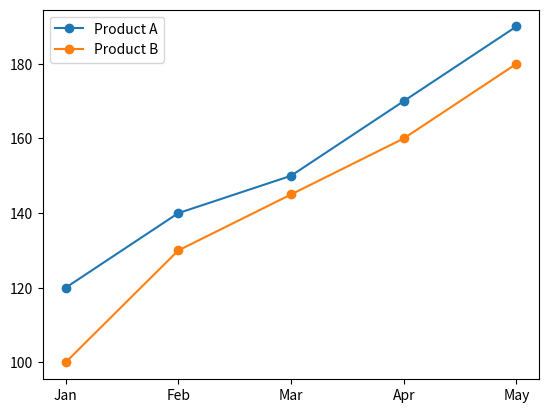
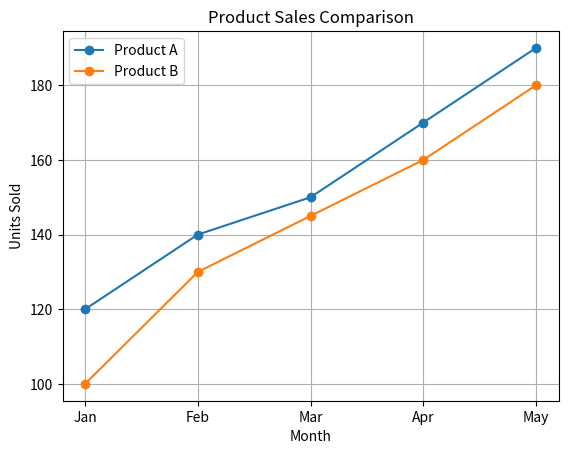
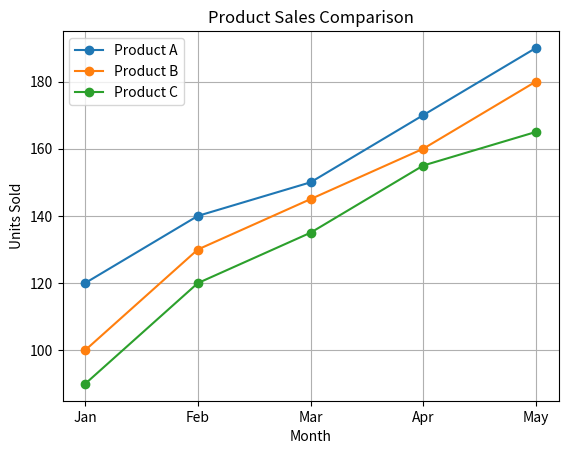
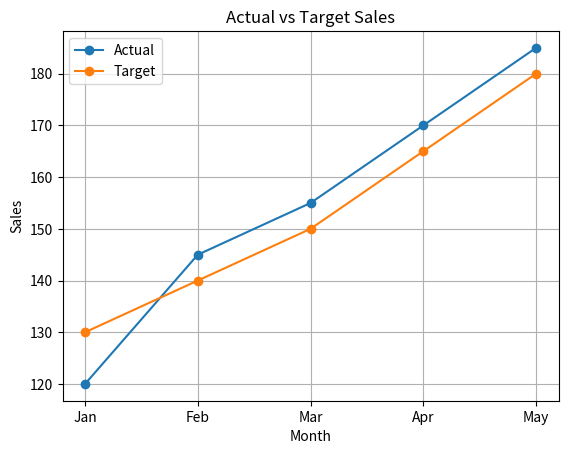
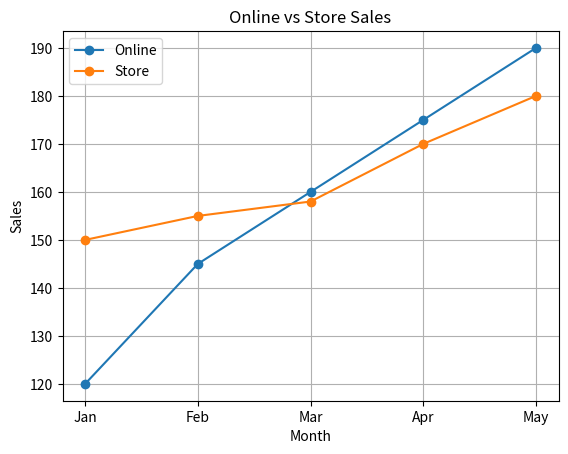
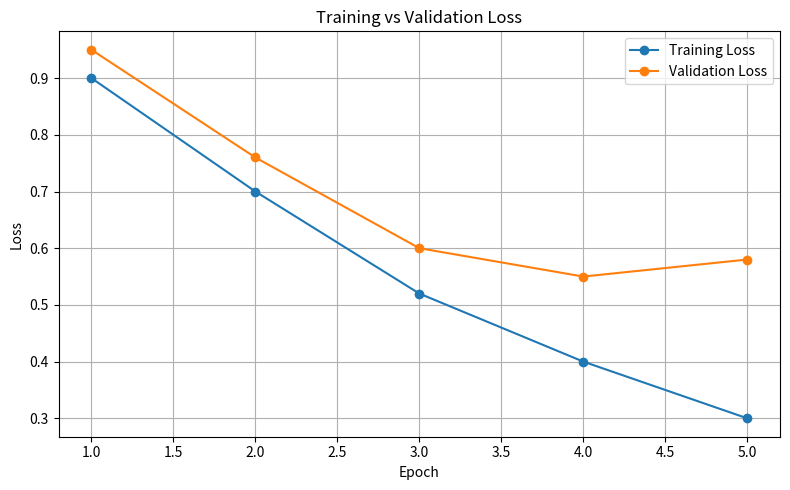
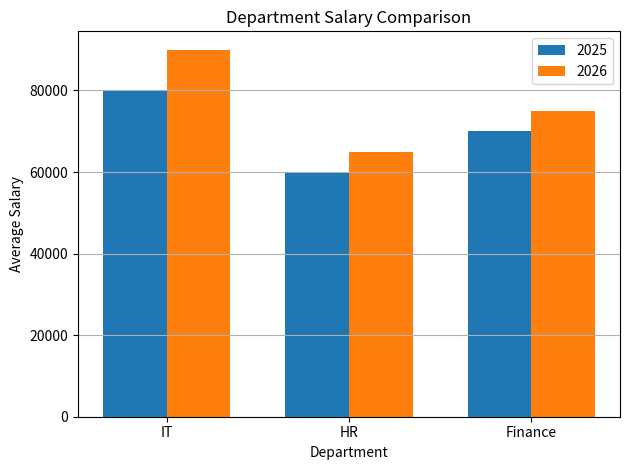

Recreate these plots in Python, in order.
import matplotlib.pyplot as plt
import pandas as pd
import numpy as np

# ============================================================
# MODULE 06 — MULTIPLE SERIES
# Complete reference implementation for later revision.
# ============================================================


# ------------------------------------------------------------
# 1. TWO LINE SERIES
# ------------------------------------------------------------

months = ["Jan", "Feb", "Mar", "Apr", "May"]

product_a = [120, 140, 150, 170, 190]
product_b = [100, 130, 145, 160, 180]

plt.plot(
    months,
    product_a,
    marker="o",
    label="Product A",
)

plt.plot(
    months,
    product_b,
    marker="o",
    label="Product B",
)

plt.legend()

plt.show()


# ------------------------------------------------------------
# 2. COMPLETE COMPARISON CHART
# ------------------------------------------------------------

plt.plot(
    months,
    product_a,
    marker="o",
    label="Product A",
)

plt.plot(
    months,
    product_b,
    marker="o",
    label="Product B",
)

plt.title("Product Sales Comparison")
plt.xlabel("Month")
plt.ylabel("Units Sold")

plt.legend()
plt.grid(True)

plt.show()


# ------------------------------------------------------------
# 3. THREE SERIES
# ------------------------------------------------------------

product_c = [90, 120, 135, 155, 165]

plt.plot(
    months,
    product_a,
    marker="o",
    label="Product A",
)

plt.plot(
    months,
    product_b,
    marker="o",
    label="Product B",
)

plt.plot(
    months,
    product_c,
    marker="o",
    label="Product C",
)

plt.title("Product Sales Comparison")
plt.xlabel("Month")
plt.ylabel("Units Sold")

plt.legend()
plt.grid(True)

plt.show()


# ------------------------------------------------------------
# 4. ACTUAL VS TARGET
# ------------------------------------------------------------

actual_sales = [
    120,
    145,
    155,
    170,
    185,
]

target_sales = [
    130,
    140,
    150,
    165,
    180,
]

plt.plot(
    months,
    actual_sales,
    marker="o",
    label="Actual",
)

plt.plot(
    months,
    target_sales,
    marker="o",
    label="Target",
)

plt.title("Actual vs Target Sales")
plt.xlabel("Month")
plt.ylabel("Sales")

plt.legend()
plt.grid(True)

plt.show()


# ------------------------------------------------------------
# 5. MULTIPLE SERIES USING PANDAS
# ------------------------------------------------------------

sales = pd.DataFrame(
    {
        "Month": ["Jan", "Feb", "Mar", "Apr", "May"],
        "Online": [120, 145, 160, 175, 190],
        "Store": [150, 155, 158, 170, 180],
    }
)

plt.plot(
    sales["Month"],
    sales["Online"],
    marker="o",
    label="Online",
)

plt.plot(
    sales["Month"],
    sales["Store"],
    marker="o",
    label="Store",
)

plt.title("Online vs Store Sales")
plt.xlabel("Month")
plt.ylabel("Sales")

plt.legend()
plt.grid(True)

plt.show()


# ------------------------------------------------------------
# 6. PRACTICAL AI / ML EXAMPLE
# TRAINING LOSS VS VALIDATION LOSS
# ------------------------------------------------------------

epochs = [1, 2, 3, 4, 5]

training_loss = [
    0.90,
    0.70,
    0.52,
    0.40,
    0.30,
]

validation_loss = [
    0.95,
    0.76,
    0.60,
    0.55,
    0.58,
]

plt.figure(
    figsize=(8, 5),
)

plt.plot(
    epochs,
    training_loss,
    marker="o",
    label="Training Loss",
)

plt.plot(
    epochs,
    validation_loss,
    marker="o",
    label="Validation Loss",
)

plt.title("Training vs Validation Loss")
plt.xlabel("Epoch")
plt.ylabel("Loss")

plt.legend()
plt.grid(True)

plt.tight_layout()
plt.show()


# ------------------------------------------------------------
# 7. SIDE-BY-SIDE BAR SERIES
# ------------------------------------------------------------

departments = [
    "IT",
    "HR",
    "Finance",
]

salary_2025 = [
    80000,
    60000,
    70000,
]

salary_2026 = [
    90000,
    65000,
    75000,
]

# Create numeric positions for each category.
positions = np.arange(len(departments))

# Width of each bar.
width = 0.35

plt.bar(
    positions - width / 2,
    salary_2025,
    width=width,
    label="2025",
)

plt.bar(
    positions + width / 2,
    salary_2026,
    width=width,
    label="2026",
)

# Replace numeric positions with department names.
plt.xticks(
    positions,
    departments,
)

plt.title("Department Salary Comparison")
plt.xlabel("Department")
plt.ylabel("Average Salary")

plt.legend()
plt.grid(axis="y")

plt.tight_layout()
plt.show()


# ============================================================
# IMPORTANT REVISION
# ============================================================

# One series:
# plt.plot(x, y)

# Multiple series:
# plt.plot(x, y1, label="Series 1")
# plt.plot(x, y2, label="Series 2")
# plt.legend()

# Important:
#
# Call plt.plot() multiple times BEFORE plt.show()
# if you want the lines on the same chart.

# Good use cases:
#
# Actual vs Target
# Online vs Store
# Product A vs Product B
# Training vs Validation Loss
# Model comparisons over time


# ============================================================
# AI / ML CONNECTION
# ============================================================

# Training loss decreasing:
# often means the model is learning the training data.
#
# Validation loss increasing while training loss decreases:
# can be an indication of overfitting.
#
# We will study overfitting properly later
# during machine-learning lessons.
